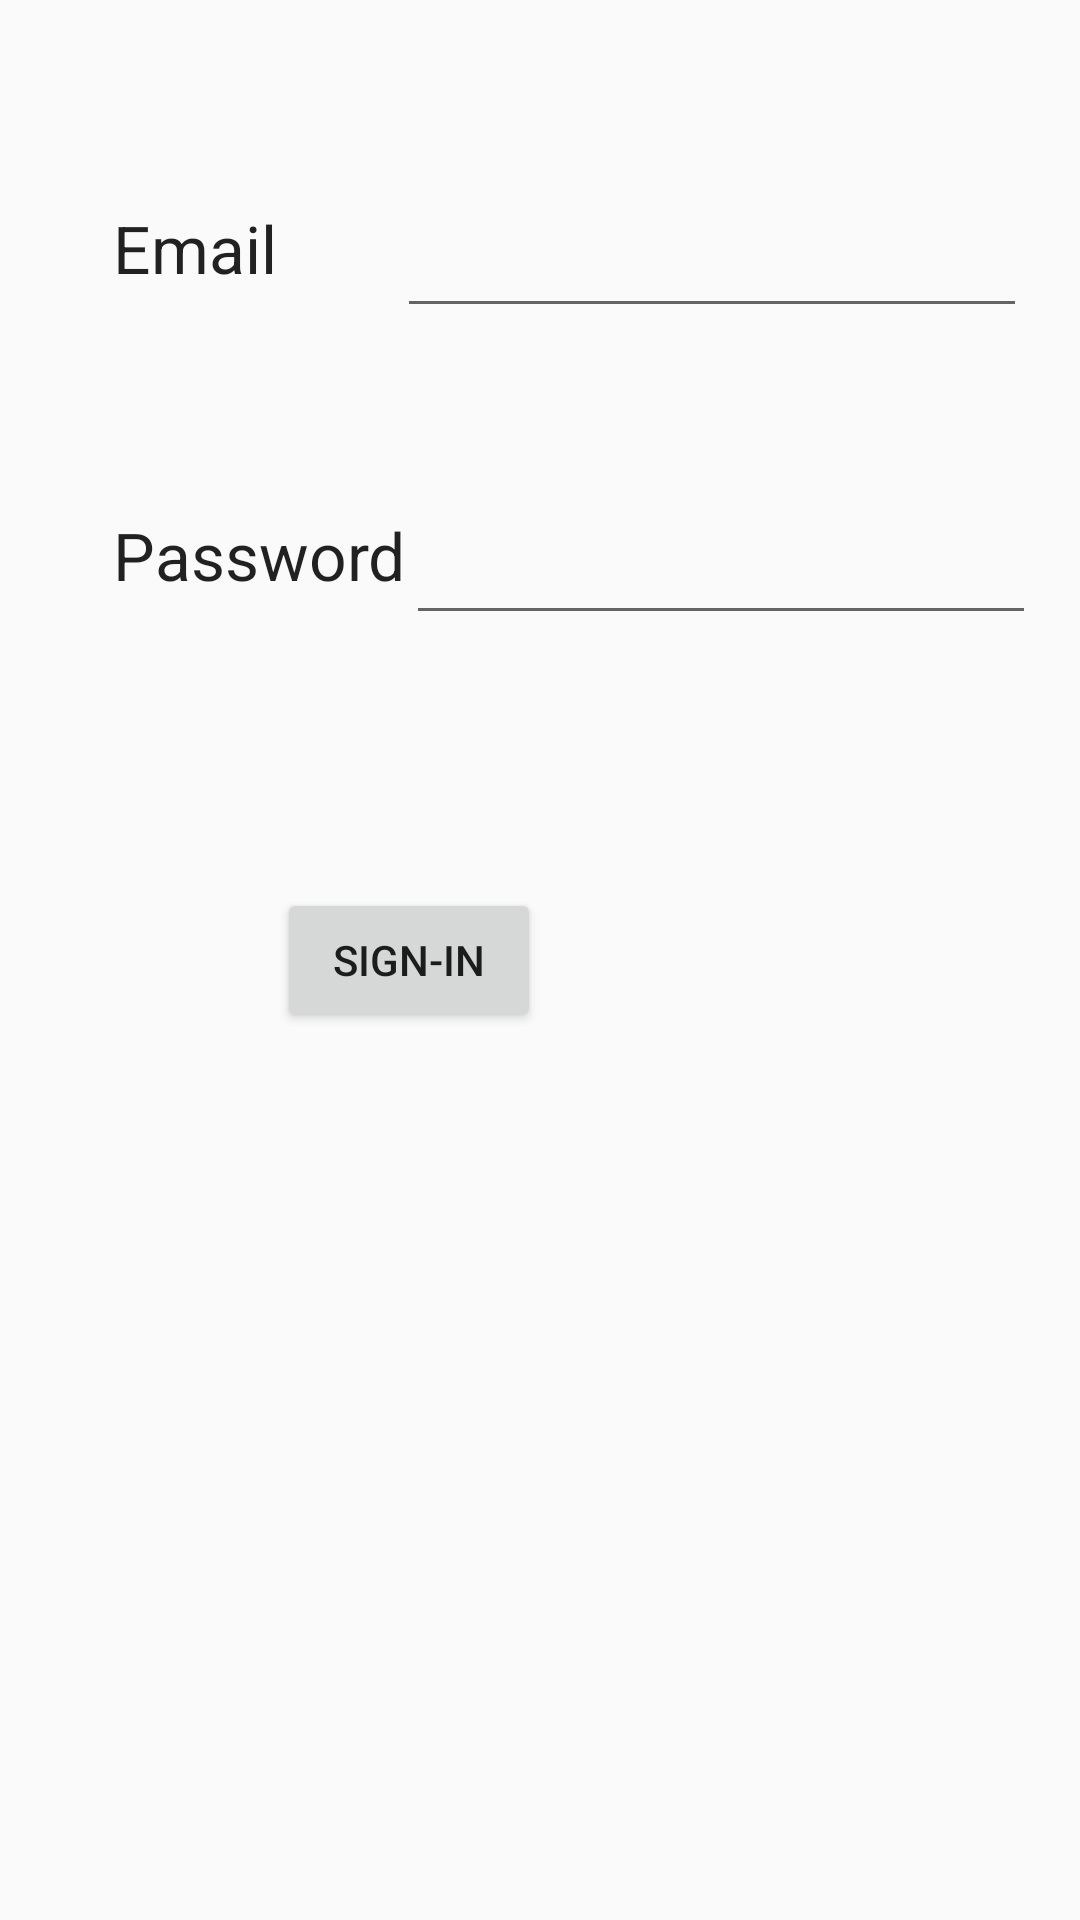

Write the Android layout XML for this screen, with the resource values it uses.
<!-- AndroidManifest.xml: application theme AppTheme -->
<!-- res/layout/activity_sign_in.xml -->
<RelativeLayout xmlns:android="http://schemas.android.com/apk/res/android"
    xmlns:tools="http://schemas.android.com/tools" android:layout_width="match_parent"
    android:layout_height="match_parent" android:paddingLeft="@dimen/activity_horizontal_margin"
    android:paddingRight="@dimen/activity_horizontal_margin"
    android:paddingTop="@dimen/activity_vertical_margin"
    android:paddingBottom="@dimen/activity_vertical_margin"
    tools:context="com.kanakb.healthtracker.SignIn">

    <TextView
        android:layout_width="wrap_content"
        android:layout_height="wrap_content"
        android:textAppearance="?android:attr/textAppearanceLarge"
        android:text="Email"
        android:id="@+id/textView7"
        android:layout_alignParentTop="true"
        android:layout_alignParentLeft="true"
        android:layout_alignParentStart="true"
        android:layout_marginLeft="38dp"
        android:layout_marginStart="38dp"
        android:layout_marginTop="68dp" />

    <EditText
        android:layout_width="wrap_content"
        android:layout_height="wrap_content"
        android:inputType="textEmailAddress"
        android:ems="10"
        android:id="@+id/editText6"
        android:layout_alignTop="@+id/textView7"
        android:layout_toRightOf="@+id/textView7"
        android:layout_toEndOf="@+id/textView7"
        android:layout_marginLeft="40dp"
        android:layout_marginStart="40dp" />

    <TextView
        android:layout_width="wrap_content"
        android:layout_height="wrap_content"
        android:textAppearance="?android:attr/textAppearanceLarge"
        android:text="Password"
        android:id="@+id/textView8"
        android:layout_below="@+id/editText6"
        android:layout_alignLeft="@+id/textView7"
        android:layout_alignStart="@+id/textView7"
        android:layout_marginTop="61dp" />

    <EditText
        android:layout_width="wrap_content"
        android:layout_height="wrap_content"
        android:inputType="textPassword"
        android:ems="10"
        android:id="@+id/editText7"
        android:layout_alignTop="@+id/textView8"
        android:layout_toRightOf="@+id/textView8"
        android:layout_toEndOf="@+id/textView8" />

    <Button
        android:layout_width="wrap_content"
        android:layout_height="wrap_content"
        android:text="Sign-In"
        android:id="@+id/button4"
        android:layout_centerVertical="true"
        android:layout_toRightOf="@+id/textView7"
        android:layout_toEndOf="@+id/textView7" />
</RelativeLayout>
<!-- resources referenced by this layout -->
<resources>
  <style name="AppTheme" parent="Theme.AppCompat.Light.NoActionBar">
          <item name="colorPrimary">#673AB7</item>
          <item name="colorPrimaryDark">#512DA8</item>
          <item name="colorAccent">#FF4081</item>
          <item name="android:windowTranslucentStatus">true</item>
      </style>
</resources>
